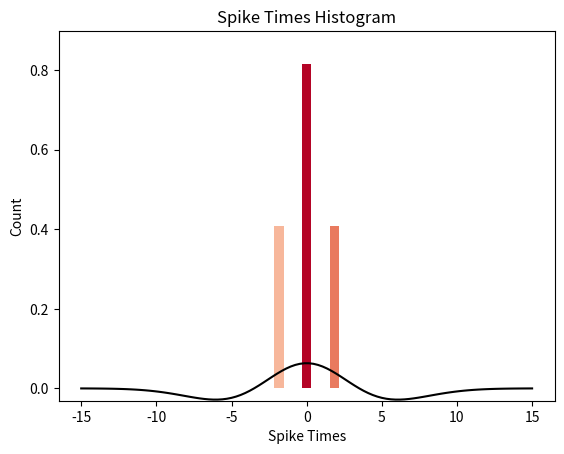
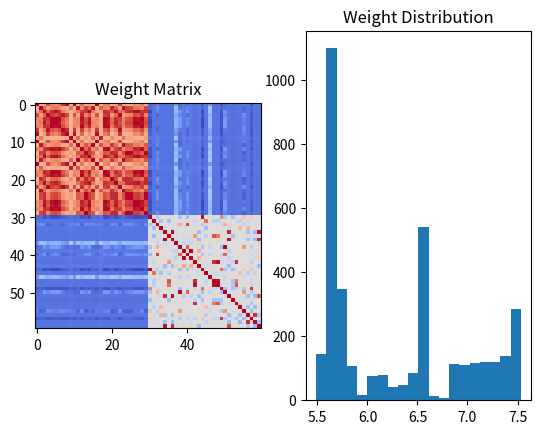

Generate these figures, in order, with matplotlib: (Note: this script raises an exception after producing the figures.)
import numpy as np
import matplotlib.pyplot as plt
from scipy.integrate import odeint
from matplotlib import animation
import numpy as np
import os
import matplotlib.cm as cm


# a = 0.025822
# b= 0.49415
def solve(parameters):
    K = parameters["K"]
    N = parameters["N"]
    T = parameters["T"]
    dt = parameters["dt"]
    a = parameters["a"]
    b = parameters["b"]
    mean_weight = parameters["mean_weight"]
    std_weight = parameters["std_weight"]
    plasticity = parameters["plasticity"]
    if parameters["initial"] == "uniform":
        theta = np.random.random(N) * 2 * np.pi
        omegas = np.sort(np.random.uniform(0.9, 1.1, N))
    if parameters["initial"] == "normal":
        theta = np.random.random(N) * 2 * np.pi
        omegas = np.sort(np.random.normal(0.5, 0.5, N))
    elif parameters["initial"] == "clustered":
        theta = np.random.random(N) * 0.2 - 0.1
        theta = np.mod(theta, 2 * np.pi)
        omegas = np.sort(np.random.uniform(0, 2, N))
    elif parameters["initial"] == "no_omega":
        theta = np.random.random(N) * 0.2 - 0.1
        omegas = np.sort(np.zeros(N))
    elif parameters["initial"] == "disjoint":
        theta = np.random.random(N) * 2 * np.pi
        omegas = np.ones(N)
        omegas[N // 2 :] = 0.1
    else:
        raise ValueError("Unknown initial condition")

    def F(theta, t):
        return omegas + K / N * np.sum(
            np.sin(theta[np.newaxis, :] - theta[:, np.newaxis]), axis=1
        )

    theta_results = np.zeros((int(T / dt), N))
    weight_results = np.zeros((int(T / dt), N, N))
    weights = np.random.normal(mean_weight, std_weight, (N, N))
    spike_times = -theta / omegas
    for i in range(0, int(T / dt)):
        if i % 50 == 0:
            print("Step %d of %d" % (i, int(T / dt)))
            print("Average spike time: %s" % np.mean(spike_times))
        deltat = spike_times[np.newaxis, :] - spike_times[:, np.newaxis]
        if plasticity:
            weights += mexican_hat(deltat, a, b) * dt
        theta += dt * F(theta, i * dt)
        spike_times[theta < 0] = i * dt
        spike_times[theta > 2 * np.pi] = i * dt
        weight_results[i, :, :] = weights
        theta = np.mod(theta, 2 * np.pi)
        theta_results[i, :] = theta
    return spike_times, theta_results, weight_results


def animate(solution):
    fig = plt.figure()
    ax = fig.add_subplot(111, projection="polar")
    for i in range(solution.shape[0]):
        ax.clear()
        ones = np.ones_like(solution[i, :])
        zeros = np.zeros_like(solution[i, :])
        ax.scatter(solution[i, :], ones, s=1)
        ax.axis("off")
        ax.quiver(zeros, zeros, np.cos(solution[i, :]), np.sin(solution[i, :]), scale=3)
        plt.pause(0.02)
    plt.show()


def animate2(solution, figax=None, stride=1):
    if figax is None:
        fig = plt.figure()
        ax = fig.add_subplot(111, projection="polar")
    else:
        fig, ax = figax
    cmap = cm.get_cmap("rainbow")
    colors = cmap(np.linspace(0, 1, solution.shape[1]))
    ones = np.ones_like(solution[0, :])
    zeros = np.zeros_like(solution[0, :])
    # create a scatter plot of solution where every point is colored differently
    scat = ax.scatter(solution[0, :], ones, s=20, c=colors)
    scatred = ax.scatter(solution[0, 0], 1, s=19)
    quiv = ax.quiver(
        zeros, zeros, np.cos(solution[0, :]), np.sin(solution[0, :]), scale=3
    )
    ax.axis("off")

    def update(j):
        i = j * stride
        scat.set_offsets(np.array([solution[i, :], ones]).T)
        scatred.set_offsets([solution[i, 0], 1])
        quiv.set_UVC(np.cos(solution[i, :]), np.sin(solution[i, :]))

    N_frames = solution.shape[0] // stride
    anim = animation.FuncAnimation(fig, update, N_frames)
    return fig, ax, anim


def animate_histogram(solution):
    fig = plt.figure()
    ax = fig.add_subplot(111)
    ax.set(xlim=(0, 2 * np.pi))
    bins = np.linspace(0, 2 * np.pi, 20)
    for i in range(solution.shape[0]):
        ax.clear()
        ax.set(xlim=(0, 2 * np.pi), ylim=(0, 100))
        ax.hist(solution[i, :], bins=bins)
        plt.pause(0.02)
    plt.show()


def animate_weight_matrix(weights):
    fig = plt.figure()
    ax = fig.add_subplot(111)
    ax.imshow(weights[0, :, :], vmin=0, vmax=np.max(weights), cmap="coolwarm")

    def update(i):
        ax.clear()
        ax.imshow(weights[i, :, :], vmin=0, vmax=np.max(weights), cmap="coolwarm")

    N_frames = weights.shape[0]
    anim = animation.FuncAnimation(fig, update, N_frames)
    return fig, ax, anim


def mexican_hat(deltat, a, b):
    val = (
        2
        * a
        / (np.sqrt(3 * b) * np.pi**4)
        * (1 - (deltat / b) ** 2)
        * np.exp(-(deltat**2) / (2 * b**2))
    )
    return val


def plot_coloured_spike_hist(spike_times, ax):
    deltat = spike_times[np.newaxis, :] - spike_times[:, np.newaxis]
    deltat = deltat.flatten()
    bins_spike = np.linspace(-15, 15, 50)
    n, bins_deltat, patches = ax.hist(deltat, bins=bins_spike, density=True)
    col = mexican_hat(bins_deltat, a, b)
    col = (col - np.min(col)) / (np.max(col) - np.min(col))
    cmap = cm.get_cmap("coolwarm")
    for c, p in zip(col, patches):
        plt.setp(p, "facecolor", cmap(c))
    ax.set(xlabel="Spike Times", ylabel="Count", title="Spike Times Histogram")
    t = np.linspace(bins_deltat[0], bins_deltat[-1], 100)
    mh = mexican_hat(t, a, b)
    ax.plot(t, mh, color="black")
    # ax.set(ylim=(np.min(mh),np.max(n)*1.1))
    ax.set(ylim=(np.min(mh) * 1.1, np.max(n) * 1.1))
    return ax


# PLOT THE MEXICAN HAT
# t = np.linspace(-np.pi,np.pi,100)
# plt.plot(t,mexican_hat(t,parameters["a"],parameters["b"]))
# plt.show()

# PLOT THE SPIKE HISTOGRAM
a = 10
b = 3.5
np.random.seed(1)
parameters = {
    "initial": "disjoint",
    "N": 60,
    "K": 1,
    "mean_weight": 5,
    "std_weight": 0,
    "T": 40,
    "dt": 0.1,
    "a": a,
    "b": b,
    "plasticity": True,
}
print("Solving...")
spike_times, theta_results, weight_results = solve(parameters)
fig, ax = plt.subplots()
plot_coloured_spike_hist(spike_times, ax)
plt.show()
# plt.savefig("media/spike_hist.png")

# PLOT THE WEIGHT MATRIX
fig, ax = plt.subplots(1, 2)
ax[0].set(title="Weight Matrix")
ax[0].imshow(weight_results[-1, :, :], cmap="coolwarm")
# plot weight_distribution
ax[1].hist(weight_results[-1, :, :].flatten(), bins=20)
ax[1].set(title="Weight Distribution")
# plt.show()
plt.savefig("media/weight_matrix.png")


print("Animating...")
# fig,ax,anim =animate_weight_matrix(weight_results)
# anim.save(f"media/plasticity_test/weights_a={a},b={b}.mp4",fps=30)
# print("Animating...")
fig, ax, anim = animate2(theta_results)
anim.save(f"media/plasticity_test/anim_a={a},b={b}.mp4", fps=30)


# filename = 'sweepbPlasticity'
# os.mkdir(filename)
# for i in range(10):
#     b = np.pi*i/10
#     parameters["b"] = b
#     print("Solving...")
#     omegas,theta_results,weight_results = solve(parameters)
#     fig,ax,anim = animate_weight_matrix(solution=theta_results,stride=1)
#     anim.save(f"{filename}/test{b}.mp4",fps=30)
#     print(f"Saved K={b}")
